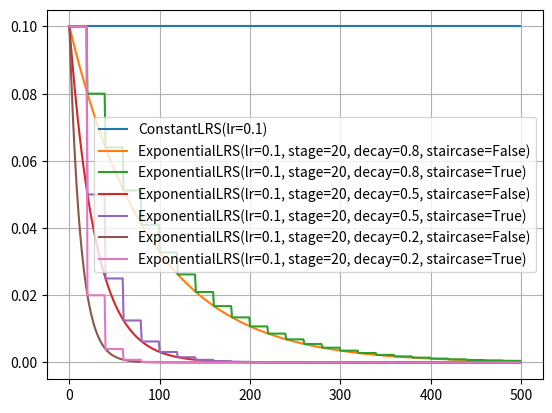

The script that saved this image:
from abc import abstractmethod
from math import floor


class LearningRateScheduler:
    @abstractmethod
    def __str__(self) -> str:
        raise NotImplementedError

    def __call__(self, step: int) -> float:
        return self.learning_rate(step)

    @abstractmethod
    def learning_rate(self, step: int) -> float:
        raise NotImplementedError


class ConstantLRS(LearningRateScheduler):
    """
        固定学习率
            :param lr: 固定的学习率
    """
    def __init__(self, lr=0.01):
        self.lr = lr

    def __str__(self) -> str:
        return f"{ConstantLRS.__name__}(lr={self.lr})"

    def learning_rate(self, step: int) -> float:
        return self.lr


class ExponentialLRS(LearningRateScheduler):
    """
        指数衰减法
            :param lr: 初始学习率
            :param stage: 每个阶段的长度（单位为步）
            :param decay: 每一阶段学习率衰减量
            :param staircase: 是否仅在阶段转换时调整学习速率
    """
    def __init__(self, lr: float = 0.01, stage: int = 500, decay: float = 0.1, staircase: bool = False):
        self.lr = lr
        self.stage = stage
        self.decay = decay
        self.staircase = staircase

    def __str__(self) -> str:
        return f"{ExponentialLRS.__name__}" \
               f"(lr={self.lr}, stage={self.stage}, decay={self.decay}, staircase={self.staircase})"

    def learning_rate(self, step: int) -> float:
        stage_index = step / self.stage
        if self.staircase:
            stage_index = floor(stage_index)
        return self.lr * self.decay ** stage_index


if __name__ == '__main__':
    from matplotlib import pyplot as plt
    START_LR = 0.1
    TEST_LENGTH = 500
    STAGE_LENGTH = 20

    c_lr = ConstantLRS(lr=START_LR)
    plt.plot([c_lr(i) for i in range(TEST_LENGTH)], label=str(c_lr))

    for j in range(8, 0, -3):
        current_decay = j / 10

        e_lr1 = ExponentialLRS(
            lr=START_LR, stage=STAGE_LENGTH, decay=current_decay, staircase=False)
        e_lr2 = ExponentialLRS(
            lr=START_LR, stage=STAGE_LENGTH, decay=current_decay, staircase=True)

        plt.plot([e_lr1(i) for i in range(TEST_LENGTH)], label=str(e_lr1))
        plt.plot([e_lr2(i) for i in range(TEST_LENGTH)], label=str(e_lr2))

    plt.grid()
    plt.legend()
    plt.show()
